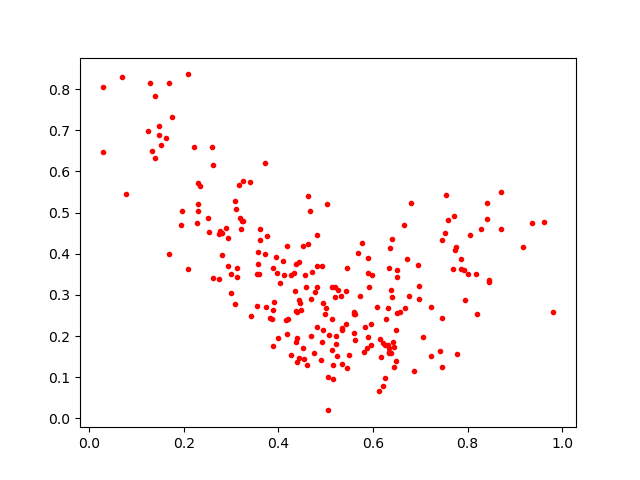

Values plotted in this chart, from the file beside it:
0.6406, 0.43626022
0.8415, 0.5236
0.5321, 0.2982
0.4675, 0.5044
0.5951, 0.1785
0.4199, 0.2405
0.5128, 0.1668
0.4379, 0.1861
0.3878, 0.3652
0.445, 0.2805
0.4812, 0.2211
0.3991, 0.1962
0.7462, 0.2442
0.6073, 0.27
0.7519, 0.4503
0.4806, 0.3715
0.1944, 0.4696
0.2348, 0.5656
0.3831, 0.2432
0.4339, 0.353
0.6392, 0.2947
0.3729, 0.2697
0.3618, 0.4594
0.2274, 0.4745
0.588, 0.1719
0.1471, 0.7109
0.6283, 0.2419
0.2624, 0.3405
0.4751, 0.1593
0.7051, 0.1971
0.4712, 0.3565
0.2802, 0.3969
0.5051, 0.01963
0.5589, 0.2081
0.6369, 0.1589
0.5051, 0.1007
0.2749, 0.3399
0.3604, 0.4325
0.2224, 0.6596
0.6947, 0.3731
0.5335, 0.2143
0.5953, 0.2289
0.7739, 0.4092
0.3885, 0.1759
0.3761, 0.4424
0.7421, 0.1628
0.7698, 0.3631
0.3863, 0.2415
0.1382, 0.6328
0.6215, 0.07961
0.4819, 0.3195
0.9813, 0.2582
0.28, 0.4507
0.4443, 0.1464
0.8699, 0.5512
0.7918, 0.3608
0.5717, 0.2979
0.4925, 0.1846
0.6342, 0.1587
0.418, 0.2043
0.6961, 0.2892
... 174 more rows
